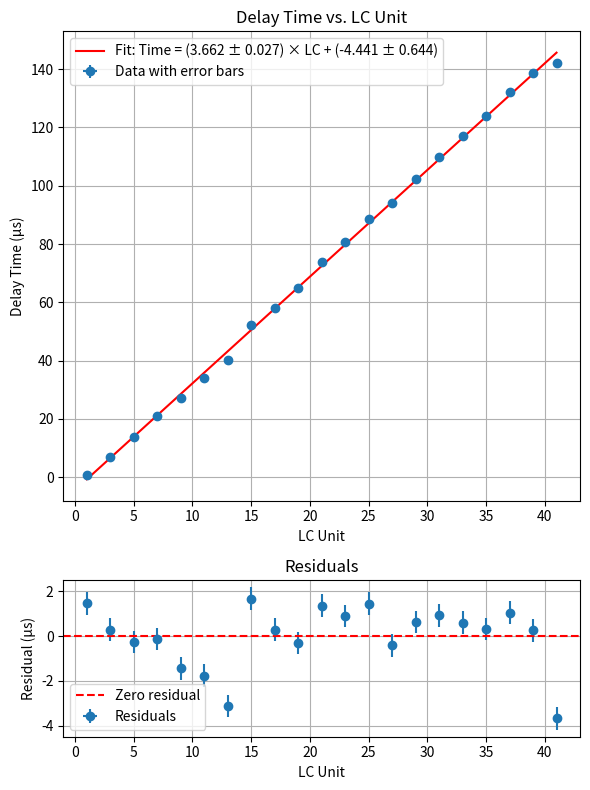

This chart was generated by the following Python code:
import numpy as np
import matplotlib.pyplot as plt
import math


def linear_fit_with_uncertainty(x, y, y_uncertainty):
    N = len(x)

    # Calculate sums required for slope (m) and intercept (b)
    sum_x = np.sum(x)
    sum_y = np.sum(y)
    sum_x2 = np.sum(x**2)
    sum_xy = np.sum(x * y)

    # Calculate the slope (m) and intercept (b)
    delta = N * sum_x2 - (sum_x)**2
    m = (N * sum_xy - sum_x * sum_y) / delta
    b = (sum_y * sum_x2 - sum_x * sum_xy) / delta

    # Calculate the variance of the y(x) values
    s2_yx = np.sum((y - (m*x + b))**2) / (N - 2)

    # Calculate uncertainties in the slope and intercept
    sm = np.sqrt(N * s2_yx / delta)
    sb = np.sqrt(s2_yx * sum_x2 / delta)

    return m, sm, b, sb

def calculate_chi_squared(x, y, y_uncertainty, x_uncertainty, m, b):
    # Calculate the expected y values
    y_expected = m*x + b

    # Combine uncertainties in x and y (simple linear propagation for slope*m*x)
    total_uncertainty = np.sqrt(y_uncertainty**2 + (m*x_uncertainty)**2)

    residuals = (y - y_expected) / total_uncertainty
    chi_squared = np.sum(residuals**2)

    # Degrees of freedom
    dof = len(y) - 2
    reduced_chi_squared = chi_squared / dof

    return chi_squared, reduced_chi_squared

def plot_fit_and_residuals(x, y, y_uncertainty, x_uncertainty, m, sm, b, sb):
    fig, (ax1, ax2) = plt.subplots(
        2, 1, gridspec_kw={'height_ratios': [3, 1]}, figsize=(6, 8)
    )

    # First subplot: Data + fit
    x_fit = np.linspace(min(x), max(x), 100)
    y_fit = m*x_fit + b

    ax1.errorbar(x, y, xerr=x_uncertainty, yerr=y_uncertainty,
                 fmt='o', label='Data with error bars')
    ax1.plot(x_fit, y_fit, color='red',
             label=f'Fit: Time = ({m:.3f} ± {sm:.3f}) × LC + ({b:.3f} ± {sb:.3f})')

    ax1.set_xlabel('LC Unit')
    ax1.set_ylabel('Delay Time (µs)')
    ax1.legend()
    ax1.grid(True)
    ax1.set_title('Delay Time vs. LC Unit')

    # Second subplot: Residuals
    y_expected = m*x + b
    residuals = y - y_expected
    ax2.errorbar(x, residuals, xerr=x_uncertainty, yerr=y_uncertainty,
                 fmt='o', label='Residuals')
    ax2.axhline(0, color='red', linestyle='--', label='Zero residual')
    ax2.set_xlabel('LC Unit')
    ax2.set_ylabel('Residual (µs)')
    ax2.legend()
    ax2.grid(True)
    ax2.set_title('Residuals')

    plt.tight_layout()
    plt.show()


LC_units = np.array([
    1,   3,   5,   7,   9,
    11,  13,  15,  17,  19,
    21,  23,  25,  27,  29,
    31,  33,  35,  37,  39,
    41,
], dtype=float)

time_us = np.array([
     0.67,  6.83,  13.61, 21.05, 27.07,
    34.07, 40.05, 52.15, 58.09, 64.81,
    73.81, 80.68, 88.54, 94.01, 102.38,
    109.99,116.99,124.03,132.08,138.62,
    142.02,
], dtype=float)



# Uncertainties in LC (often negligible if LC is just an integer count?? Check)
LC_uncertainty = np.zeros_like(LC_units)

# Uncertainties in time measurements
time_uncertainty = np.full_like(time_us, 0.5) # Should be 0.005 instead? It gives really huge reduced chi-squared value tho...


m, sm, b, sb = linear_fit_with_uncertainty(LC_units, time_us, time_uncertainty)
plot_fit_and_residuals(LC_units, time_us, time_uncertainty, LC_uncertainty, m, sm, b, sb)

chi_squared, reduced_chi_squared = calculate_chi_squared(
    LC_units, time_us, time_uncertainty, LC_uncertainty, m, b
)

print(f"Slope (m): {m:.5f} ± {sm:.5f} µs/LC-unit")
print(f"Intercept (b): {b:.5f} ± {sb:.5f} µs")
print(f"Chi-squared: {chi_squared:.3f}")
print(f"Reduced Chi-squared: {reduced_chi_squared:.3f}")
